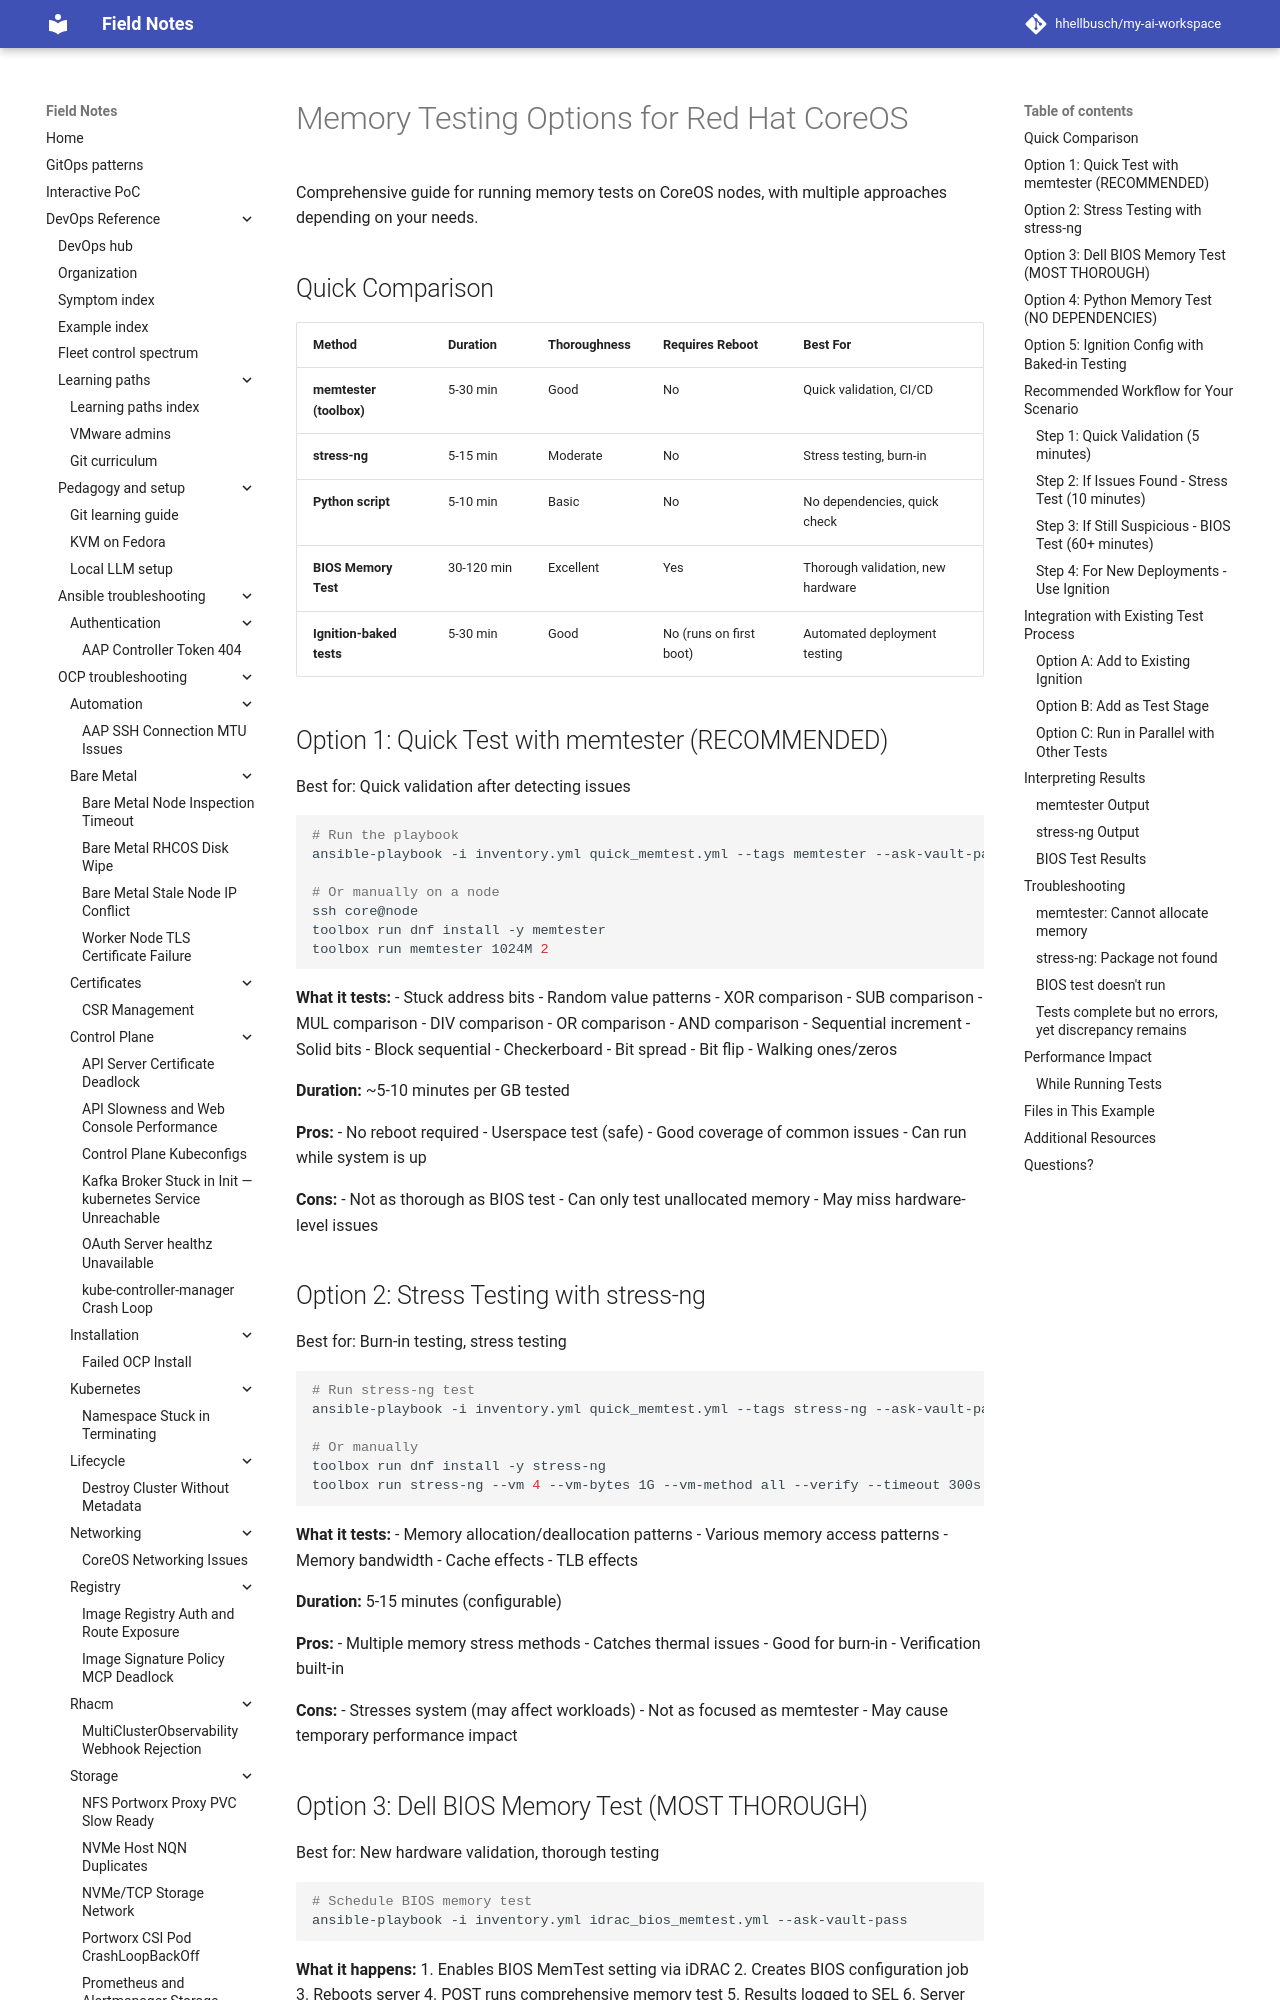

repository: hhellbusch/my-ai-workspace · page: devops/ansible/examples/010_dell_memory_validation/MEMTEST-README/index.html · generator: mkdocs

# Memory Testing Options for Red Hat CoreOS

Comprehensive guide for running memory tests on CoreOS nodes, with multiple approaches depending on your needs.

## Quick Comparison

| Method | Duration | Thoroughness | Requires Reboot | Best For |
|--------|----------|--------------|-----------------|----------|
| **memtester (toolbox)** | 5-30 min | Good | No | Quick validation, CI/CD |
| **stress-ng** | 5-15 min | Moderate | No | Stress testing, burn-in |
| **Python script** | 5-10 min | Basic | No | No dependencies, quick check |
| **BIOS Memory Test** | 30-120 min | Excellent | Yes | Thorough validation, new hardware |
| **Ignition-baked tests** | 5-30 min | Good | No (runs on first boot) | Automated deployment testing |

## Option 1: Quick Test with memtester (RECOMMENDED)

Best for: Quick validation after detecting issues

```bash
# Run the playbook
ansible-playbook -i inventory.yml quick_memtest.yml --tags memtester --ask-vault-pass

# Or manually on a node
ssh core@node
toolbox run dnf install -y memtester
toolbox run memtester 1024M 2
```

**What it tests:**
- Stuck address bits
- Random value patterns
- XOR comparison
- SUB comparison
- MUL comparison
- DIV comparison
- OR comparison
- AND comparison
- Sequential increment
- Solid bits
- Block sequential
- Checkerboard
- Bit spread
- Bit flip
- Walking ones/zeros

**Duration:** ~5-10 minutes per GB tested

**Pros:**
- No reboot required
- Userspace test (safe)
- Good coverage of common issues
- Can run while system is up

**Cons:**
- Not as thorough as BIOS test
- Can only test unallocated memory
- May miss hardware-level issues

## Option 2: Stress Testing with stress-ng

Best for: Burn-in testing, stress testing

```bash
# Run stress-ng test
ansible-playbook -i inventory.yml quick_memtest.yml --tags stress-ng --ask-vault-pass

# Or manually
toolbox run dnf install -y stress-ng
toolbox run stress-ng --vm 4 --vm-bytes 1G --vm-method all --verify --timeout 300s --metrics-brief
```

**What it tests:**
- Memory allocation/deallocation patterns
- Various memory access patterns
- Memory bandwidth
- Cache effects
- TLB effects

**Duration:** 5-15 minutes (configurable)

**Pros:**
- Multiple memory stress methods
- Catches thermal issues
- Good for burn-in
- Verification built-in

**Cons:**
- Stresses system (may affect workloads)
- Not as focused as memtester
- May cause temporary performance impact
